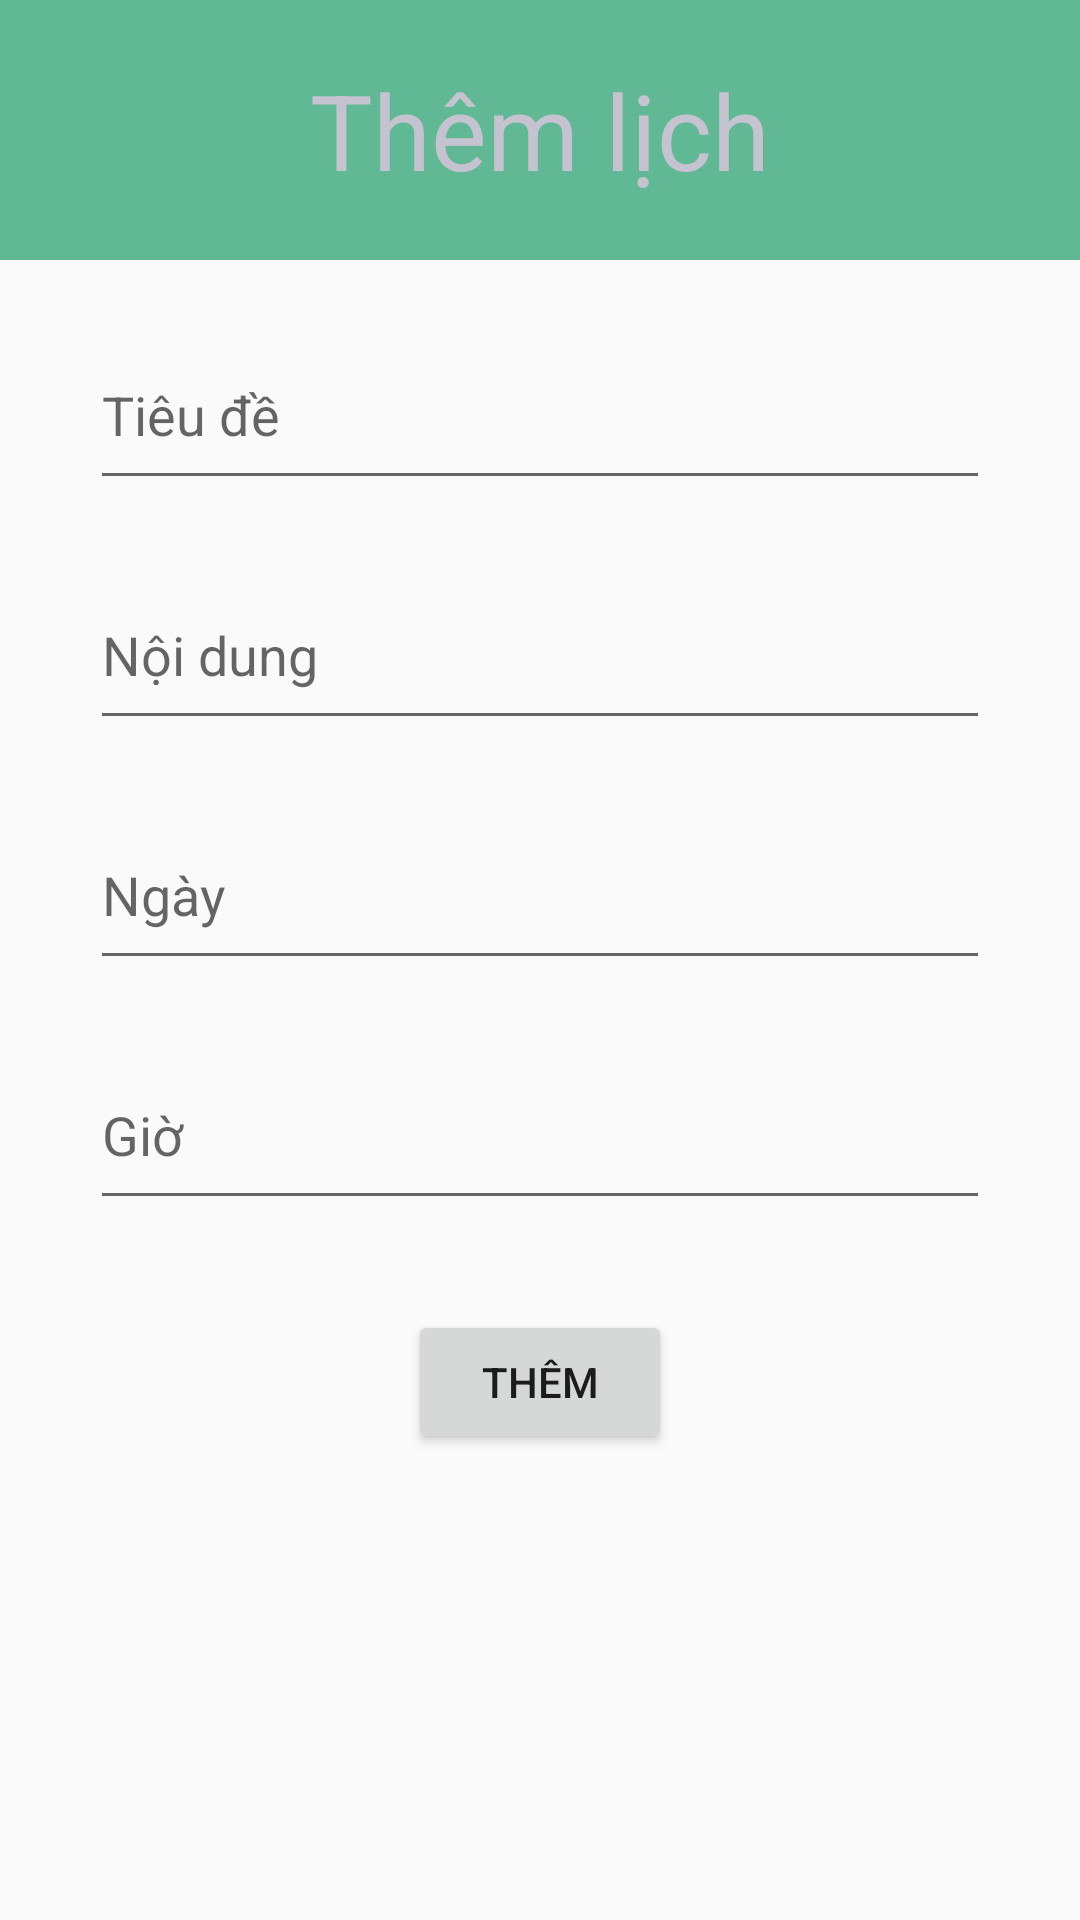

Produce the Android XML layout that renders to this screen, including the resource entries it uses.
<!-- AndroidManifest.xml: application theme Theme.Test_BTL -->
<!-- res/layout/activity_tr_hom_nay2.xml -->
<?xml version="1.0" encoding="utf-8"?>
<LinearLayout xmlns:android="http://schemas.android.com/apk/res/android"
    xmlns:app="http://schemas.android.com/apk/res-auto"
    xmlns:tools="http://schemas.android.com/tools"
    android:layout_width="match_parent"
    android:layout_height="match_parent"
    android:orientation="vertical"
    tools:context=".tr_hom_nay_2">

    <RelativeLayout
        android:background="#61B894"
        android:layout_width="wrap_content"
        android:layout_height="wrap_content">

        <TextView
            android:layout_width="match_parent"
            android:layout_height="wrap_content"
            android:layout_marginTop="20dp"
            android:layout_marginBottom="20dp"
            android:gravity="center"
            android:text="Thêm lịch"
            android:textColor="#C4C3CF"
            android:textSize="35dp"></TextView>
    </RelativeLayout>

    <EditText
        android:layout_marginTop="20dp"
        android:layout_gravity="center"
        android:id="@+id/etxt_td"
        android:hint="Tiêu đề"
        android:layout_width="300dp"
        android:layout_height="60dp"></EditText>
    <EditText
        android:layout_marginTop="20dp"
        android:layout_gravity="center"
        android:id="@+id/etxt_nd"
        android:hint="Nội dung"
        android:layout_width="300dp"
        android:layout_height="60dp"></EditText>
    <EditText
        android:layout_marginTop="20dp"
        android:layout_gravity="center"
        android:id="@+id/etxt_nhn"
        android:hint="Ngày"
        android:layout_width="300dp"
        android:layout_height="60dp"></EditText>
    <EditText
        android:layout_marginTop="20dp"
        android:layout_gravity="center"
        android:id="@+id/etxt_tg"
        android:hint="Giờ"
        android:layout_width="300dp"
        android:layout_height="60dp"></EditText>


    <Button
        android:layout_marginTop="30dp"
        android:layout_gravity="center"
        android:id="@+id/btn_add"
        android:text="Thêm"
        android:layout_width="wrap_content"
        android:layout_height="wrap_content"></Button>

</LinearLayout>
<!-- resources referenced by this layout -->
<resources>
  <style name="Theme.Test_BTL" parent="Theme.MaterialComponents.DayNight.NoActionBar.Bridge">
          
          <item name="colorPrimary">@color/purple_500</item>
          <item name="colorPrimaryVariant">@color/purple_700</item>
          <item name="colorOnPrimary">@color/white</item>
          
          <item name="colorSecondary">@color/teal_200</item>
          <item name="colorSecondaryVariant">@color/teal_700</item>
          <item name="colorOnSecondary">@color/black</item>
          
          <item name="android:statusBarColor" tools:targetApi="l">?attr/colorPrimaryVariant</item>
          
      </style>
  <!-- not gathered from this repository: default colours our renderer supplied (Android Studio template values) -->
  <color name="purple_500">#FF6200EE</color>
  <color name="purple_700">#FF3700B3</color>
  <color name="teal_200">#FF03DAC5</color>
  <color name="teal_700">#FF018786</color>
  <color name="black">#FF000000</color>
  <color name="white">#FFFFFFFF</color>
</resources>
